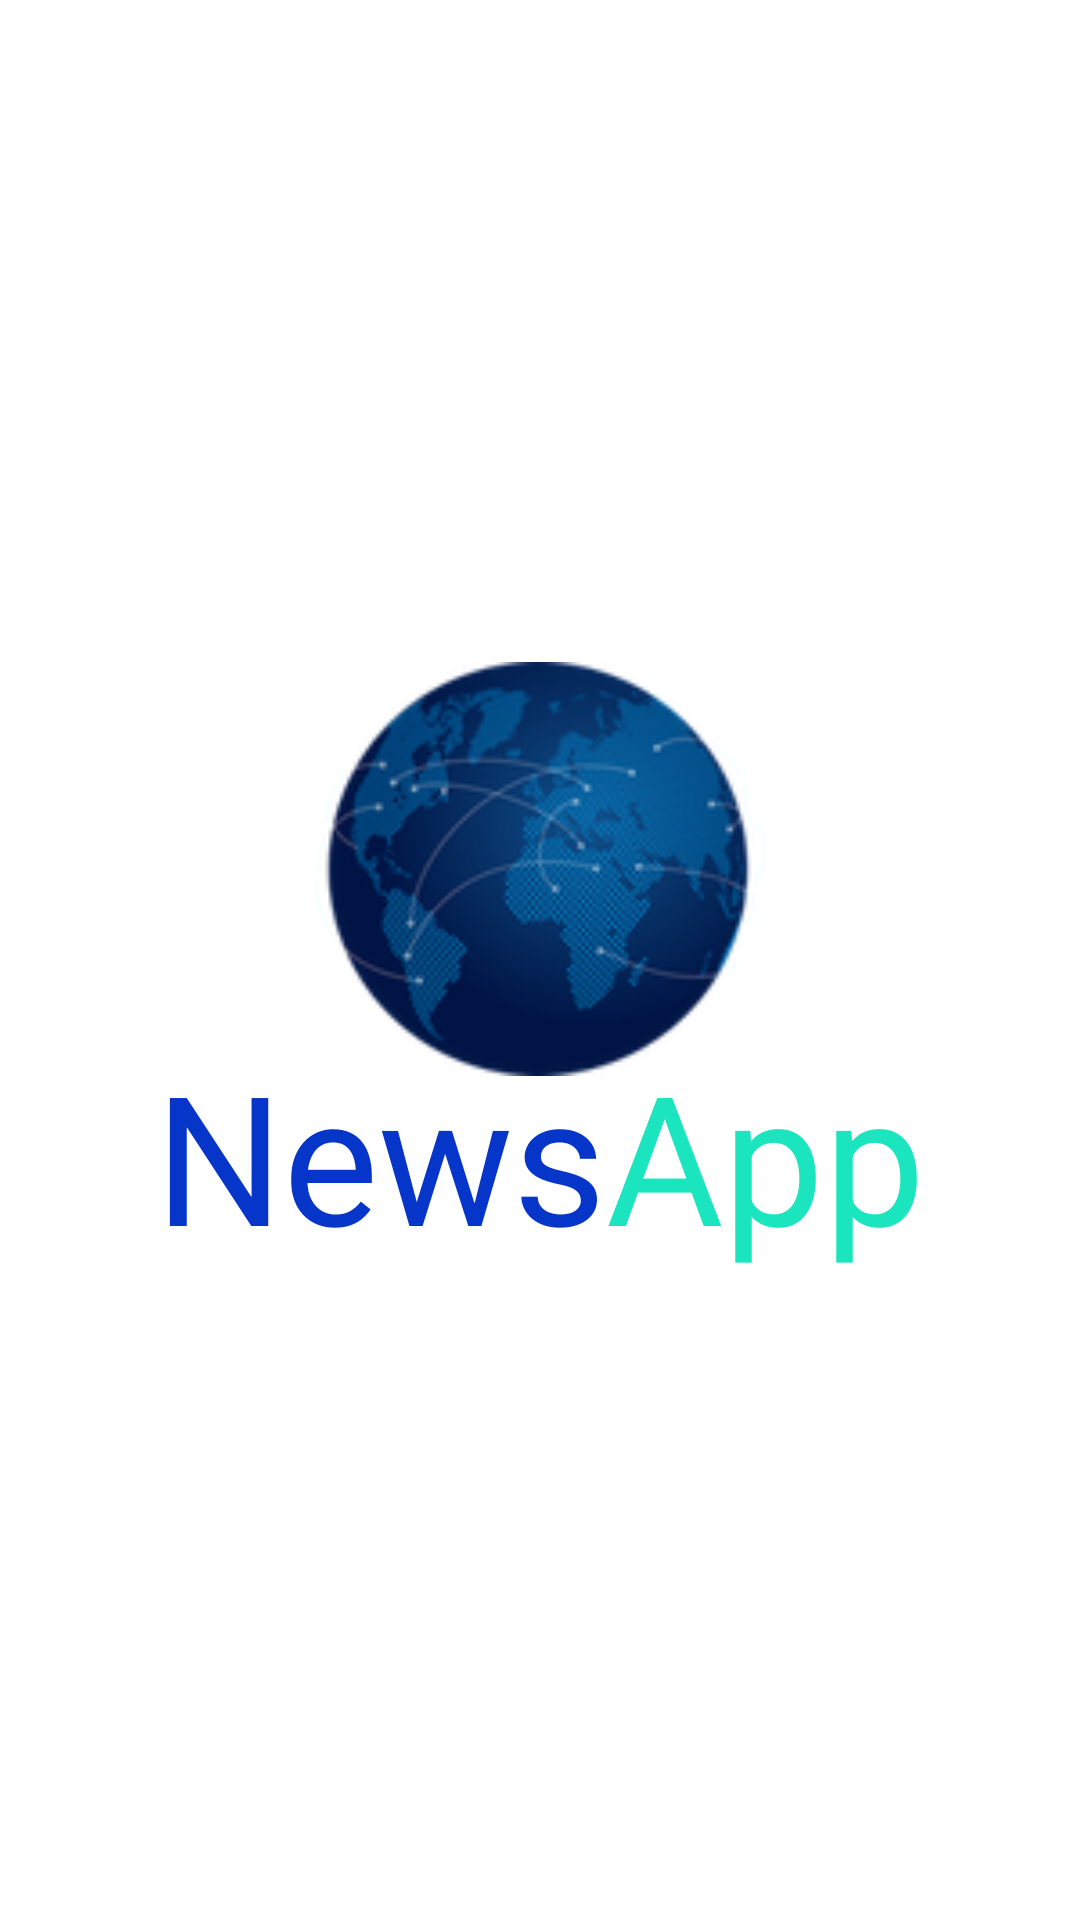

The Android layout XML behind this screen, and the referenced resources:
<!-- AndroidManifest.xml: application theme Theme.NewsApp -->
<!-- res/layout/activity_splash_screen.xml -->
<?xml version="1.0" encoding="utf-8"?>
<LinearLayout xmlns:android="http://schemas.android.com/apk/res/android"
    xmlns:app="http://schemas.android.com/apk/res-auto"
    xmlns:tools="http://schemas.android.com/tools"
    android:layout_width="match_parent"
    android:layout_height="match_parent"
    android:orientation="vertical"
    android:gravity="center"
    android:layout_marginTop="-70dp"
    tools:context=".SplashScreenActivity">


    <ImageView
        android:id="@+id/ic_logo"
        android:layout_width="150dp"
        android:layout_height="150dp"
        android:src="@drawable/ic_app_logo"
        android:contentDescription="@string/logo" />

    <LinearLayout
        android:layout_width="match_parent"
        android:layout_height="wrap_content"
        android:gravity="center"
        android:layout_marginTop="-20dp">

        <TextView
            android:id="@+id/title_News"
            android:layout_width="wrap_content"
            android:layout_height="wrap_content"
            android:textColor="@color/colorPrimary"
            android:textSize="60sp"
            android:text="@string/news" />

        <TextView
            android:id="@+id/title_App"
            android:layout_width="wrap_content"
            android:layout_height="wrap_content"
            android:textColor="@color/colorSecondary"
            android:textSize="60sp"
            android:text="@string/app"/>
    </LinearLayout>

</LinearLayout>
<!-- resources referenced by this layout -->
<resources>
  <color name="colorPrimary">#0635c9</color>
  <color name="colorSecondary">#1ae5be</color>
  <!-- drawable ic_app_logo: png bitmap (drawable, 23039 bytes) -->
  <string name="app">App</string>
  <string name="logo">Logo</string>
  <string name="news">News</string>
  <style name="Theme.NewsApp" parent="Theme.MaterialComponents.DayNight.DarkActionBar">
          
          <item name="colorPrimary">@color/colorPrimaryDark</item>
          <item name="colorPrimaryVariant">@color/colorPrimary</item>
          <item name="colorOnPrimary">@color/white</item>
          
          <item name="colorSecondary">@color/colorSecondaryDark</item>
          <item name="colorSecondaryVariant">@color/colorSecondary</item>
          <item name="colorOnSecondary">@color/black</item>
          
          <item name="android:statusBarColor" tools:targetApi="l">?attr/colorPrimaryVariant</item>
          
      </style>
  <color name="colorPrimaryDark">#052aa1</color>
  <color name="white">#FFFFFFFF</color>
  <color name="colorSecondaryDark">#43bca5</color>
  <color name="black">#FF000000</color>
</resources>
